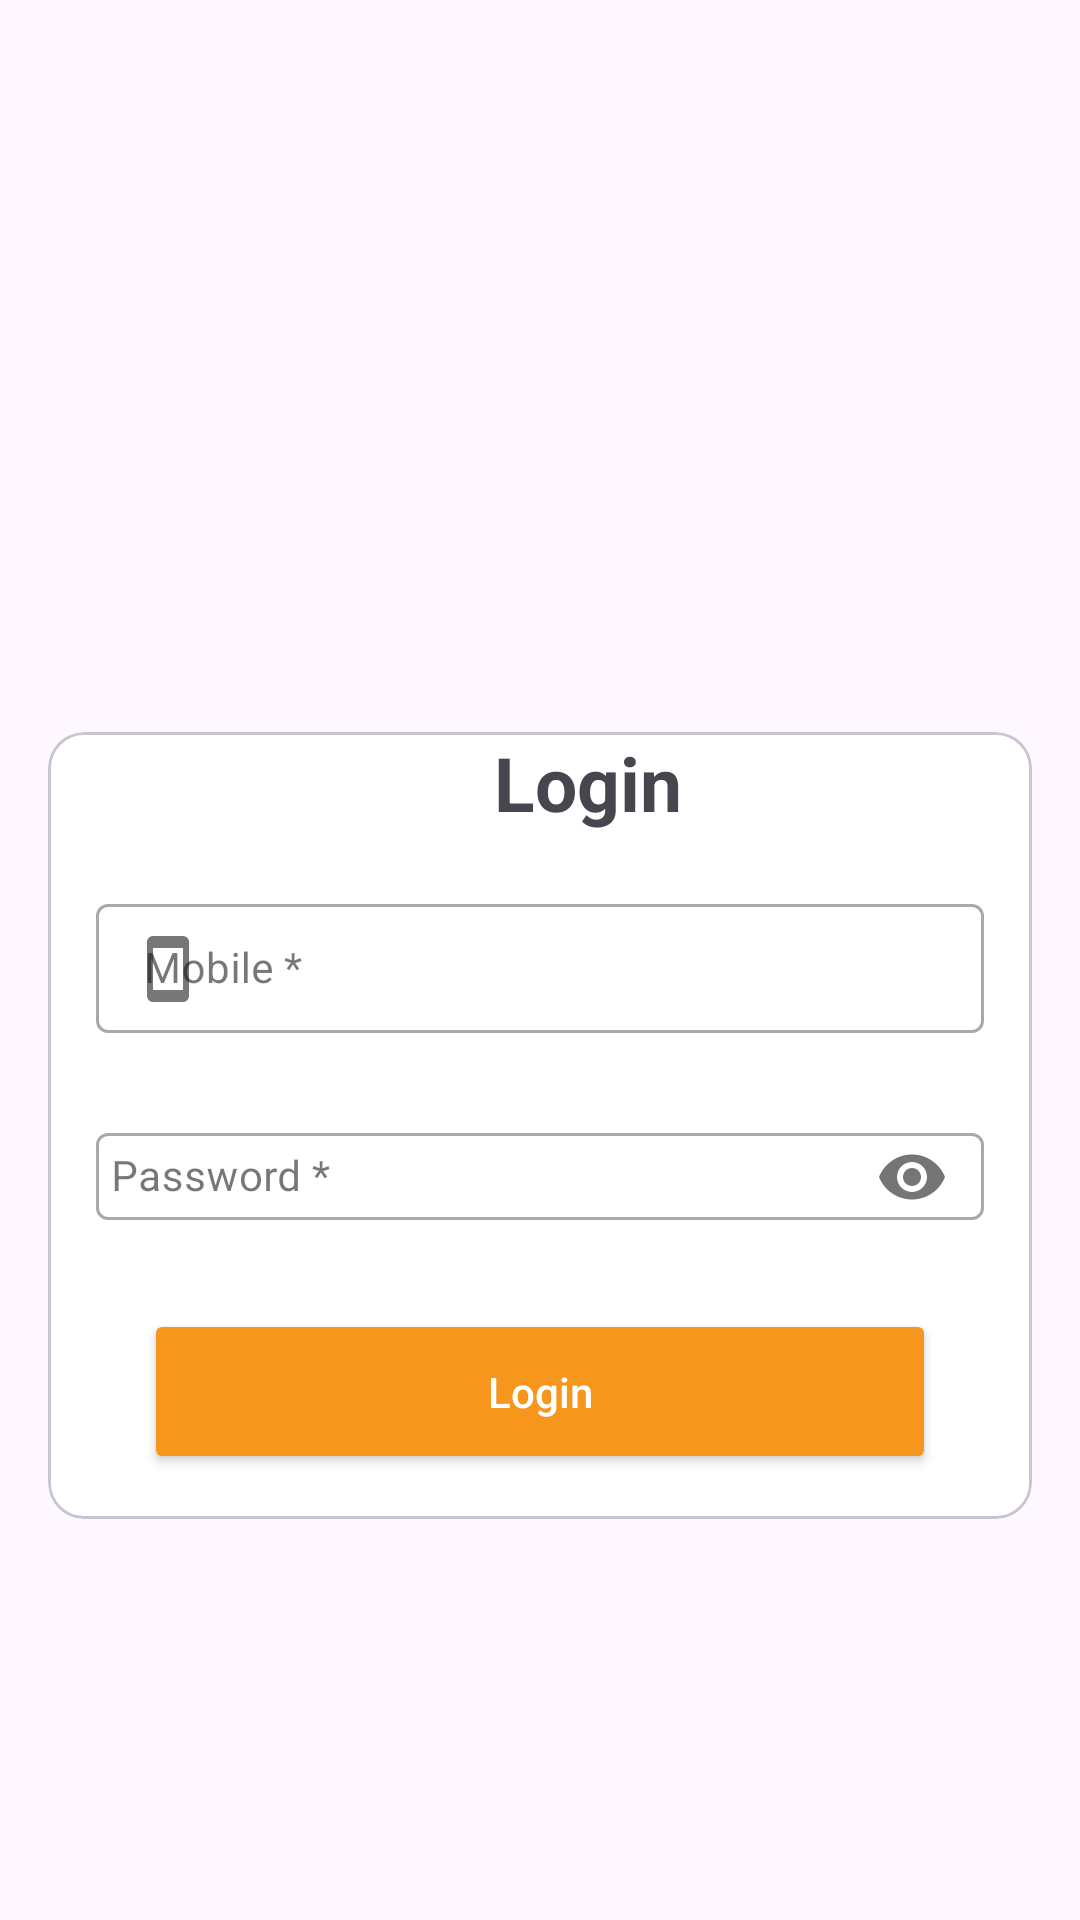

This screen was rendered from an Android layout file. Write that file and the resources it references.
<!-- AndroidManifest.xml: application theme Theme.SkinCare -->
<!-- res/layout/fragment_login.xml -->
<layout xmlns:android="http://schemas.android.com/apk/res/android"
    xmlns:tools="http://schemas.android.com/tools"
    xmlns:app="http://schemas.android.com/apk/res-auto">

    <data>

    </data>

    <androidx.constraintlayout.widget.ConstraintLayout
        android:layout_width="match_parent"
        android:layout_height="match_parent"
        tools:context="com.wb.view.LoginFragment">

        <ImageView
            android:id="@+id/logInImgId"
            android:layout_width="200dp"
            android:layout_height="60dp"
            android:layout_centerHorizontal="true"
            android:layout_marginTop="50dp"
            app:layout_constraintEnd_toEndOf="parent"
            app:layout_constraintStart_toStartOf="parent"
            app:layout_constraintTop_toTopOf="parent"
            app:srcCompat="@drawable/ic_wbsoft_logo" />


        <com.google.android.material.card.MaterialCardView
            android:id="@+id/linearLayout12"
            android:layout_width="match_parent"
            android:layout_height="wrap_content"
            android:layout_marginHorizontal="16dp"
            app:cardBackgroundColor="@color/white"
            app:layout_constraintBottom_toBottomOf="parent"
            app:layout_constraintEnd_toEndOf="parent"
            app:layout_constraintStart_toStartOf="parent"
            app:layout_constraintTop_toBottomOf="@+id/logInImgId">

            <LinearLayout

                android:layout_width="match_parent"
                android:layout_height="wrap_content"
                android:orientation="vertical"
                android:paddingBottom="10dp">

                <TextView
                    android:id="@+id/loginTvId"
                    android:layout_width="wrap_content"
                    android:layout_height="wrap_content"
                    android:layout_gravity="center"
                    android:layout_marginStart="16dp"
                    android:text="Login"
                    android:textSize="25sp"
                    android:textStyle="bold" />

                <com.google.android.material.textfield.TextInputLayout
                    android:id="@+id/edtEmailPhone"
                    style="@style/Widget.MaterialComponents.TextInputLayout.OutlinedBox"
                    android:layout_width="match_parent"
                    android:layout_height="wrap_content"
                    android:layout_marginStart="16dp"
                    android:layout_marginTop="16dp"
                    android:layout_marginEnd="16dp"
                    android:clipChildren="false"
                    android:hint="Mobile *"
                    app:boxBackgroundColor="@color/white"
                    app:boxStrokeWidth="1dp"
                    app:endIconMode="clear_text"
                    app:startIconDrawable="@drawable/smartphone_24">

                    <com.google.android.material.textfield.TextInputEditText

                        style="@style/CustomTextInputEditText"
                        android:layout_width="match_parent"
                        android:layout_height="wrap_content"
                        android:inputType="number"
                        android:maxLines="1"
                        android:textSize="14sp" />

                </com.google.android.material.textfield.TextInputLayout>

                <com.google.android.material.textfield.TextInputLayout
                    android:id="@+id/edtPassword"
                    style="@style/Widget.MaterialComponents.TextInputLayout.OutlinedBox"
                    android:layout_width="match_parent"
                    android:layout_height="wrap_content"
                    android:layout_marginStart="16dp"
                    android:layout_marginTop="16dp"
                    android:layout_marginEnd="16dp"
                    android:hint="Password *"
                    app:boxBackgroundColor="@color/white"
                    app:boxStrokeWidth="1dp"
                    app:passwordToggleEnabled="true"
                    app:startIconDrawable="@drawable/ic_password_lock_24">

                    <com.google.android.material.textfield.TextInputEditText

                        android:layout_width="match_parent"
                        android:layout_height="wrap_content"
                        android:inputType="textPassword"
                        android:maxLines="1"
                        android:padding="5dp"
                        android:paddingStart="30dp"
                        android:textSize="14sp" />
                </com.google.android.material.textfield.TextInputLayout>

                <TextView
                    android:id="@+id/txvForgotPassword"
                    android:layout_width="wrap_content"
                    android:layout_height="wrap_content"
                    android:layout_gravity="left"
                    android:layout_marginHorizontal="16dp"
                    android:layout_marginTop="16dp"
                    android:paddingBottom="10dp"
                    android:text="Forget password ?"
                    android:textColor="@color/baseColor"
                    android:visibility="gone" />

                <LinearLayout
                    android:id="@+id/linearLayout"
                    android:layout_width="match_parent"
                    android:layout_height="wrap_content"
                    android:layout_marginHorizontal="16dp"
                    android:layout_marginTop="10dp"
                    android:layout_marginBottom="05dp"
                    android:orientation="vertical"
                    app:layout_constraintTop_toBottomOf="@+id/linearLayout12">

                    <LinearLayout
                        android:layout_width="match_parent"
                        android:layout_height="wrap_content"
                        android:layout_marginLeft="10dp"
                        android:orientation="horizontal"
                        android:visibility="gone">

                        <TextView
                            android:layout_width="wrap_content"
                            android:layout_height="wrap_content"
                            android:layout_marginTop="16dp"
                            android:text="Do you agree to the" />

                        <TextView
                            android:id="@+id/tvPrivacy"
                            android:layout_width="wrap_content"
                            android:layout_height="wrap_content"
                            android:layout_marginLeft="05dp"
                            android:layout_marginTop="16dp"
                            android:text="terms and conditions?"
                            android:textColor="@color/baseColor" />

                    </LinearLayout>


                    <Button
                        android:id="@+id/btnSignIn"
                        android:layout_width="match_parent"
                        android:layout_height="55dp"
                        android:layout_marginStart="16dp"
                        android:layout_marginTop="10dp"

                        android:layout_marginEnd="16dp"
                        android:backgroundTint="@color/baseColor"
                        android:text="Login"
                        android:textAllCaps="false"
                        android:textColor="@color/white"
                        app:cornerRadius="20dp" />
                </LinearLayout>

            </LinearLayout>
        </com.google.android.material.card.MaterialCardView>

    </androidx.constraintlayout.widget.ConstraintLayout>
</layout>
<!-- resources referenced by this layout -->
<resources>
  <color name="baseColor">#F7961D</color>
  <color name="white">#FFFFFFFF</color>
  <!-- drawable smartphone_24 (drawable) -->
  <vector android:height="24dp" android:tint="#666464"
      android:viewportHeight="24" android:viewportWidth="24"
      android:width="24dp" xmlns:android="http://schemas.android.com/apk/res/android">
      <path android:fillColor="@android:color/white" android:pathData="M17,1.01L7,1c-1.1,0 -2,0.9 -2,2v18c0,1.1 0.9,2 2,2h10c1.1,0 2,-0.9 2,-2V3c0,-1.1 -0.9,-1.99 -2,-1.99zM17,19H7V5h10v14z"/>
  </vector>
  <style name="CustomTextInputEditText">
          <item name="android:paddingTop">12dp</item>
          <item name="android:paddingBottom">12dp</item>
  
      </style>
  <style name="Theme.SkinCare" parent="Base.Theme.SkinCare" />
  <style name="Base.Theme.SkinCare" parent="Theme.Material3.DayNight.NoActionBar">
          
          
      </style>
</resources>
